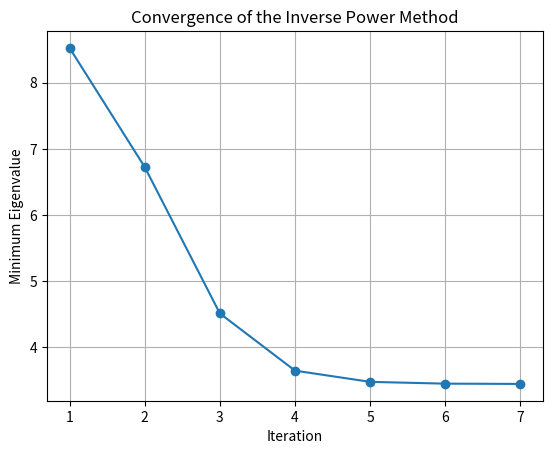

This figure's Python source:
import numpy as np
import matplotlib.pyplot as plt
from numpy.linalg import inv

def normalize(x):
    fac = np.linalg.norm(x)
    x_n = x / fac
    return fac, x_n

x = np.array([5, 4, 5])
a = np.array([[6, 2, 2], 
              [2, 8, -3],
              [2, -3, 12]])

lambda_previous = 0
lambda_1 = 0
eigenvalues = []

iteration = 0

a_inv = inv(a)  # Compute the inverse of a

while True:
    x = np.matmul(a_inv, x)
    lambda_previous = lambda_1
    lambda_1, x = normalize(x)
    
    if iteration >= 0:  # Avoid division by zero in the first iteration
        eigenvalues.append(1 / lambda_1)  # Store the reciprocal of lambda_1

    if iteration > 0 and abs(1 / lambda_1 - 1 / lambda_previous) < 0.005:
        break
    
    iteration += 1


print(eigenvalues)

from matplotlib.ticker import MultipleLocator

# ...

# Plotting
plt.plot(range(1, iteration + 1), eigenvalues[1:], marker='o')  # Start plotting from the second iteration
plt.xlabel('Iteration')
plt.ylabel('Minimum Eigenvalue')
plt.title('Convergence of the Inverse Power Method')
plt.grid(True)

# Set the tick interval to 1 for both axes
plt.gca().xaxis.set_major_locator(MultipleLocator(1))
plt.gca().yaxis.set_major_locator(MultipleLocator(1))

# Show the plot with the new tick marks
plt.show()
